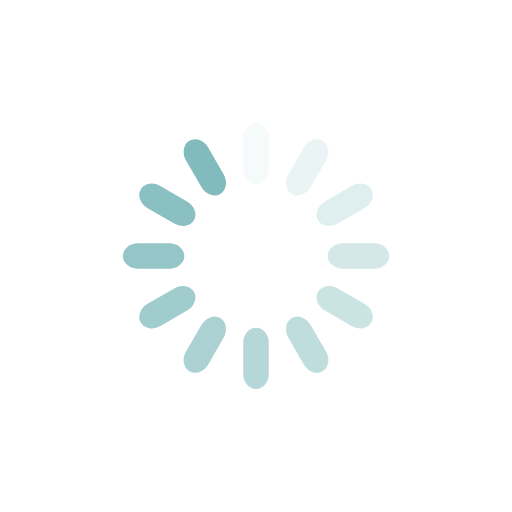
t = 0.00 s
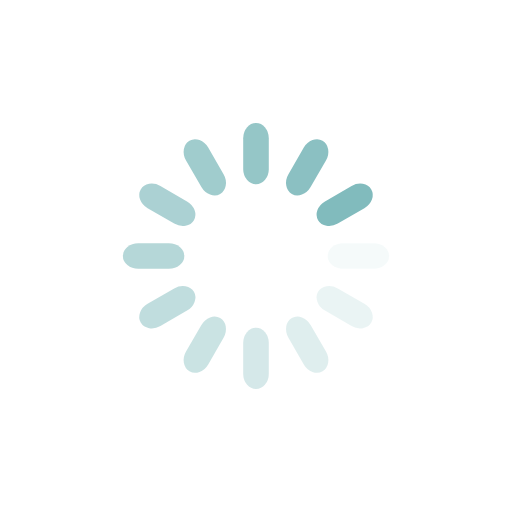
t = 0.25 s
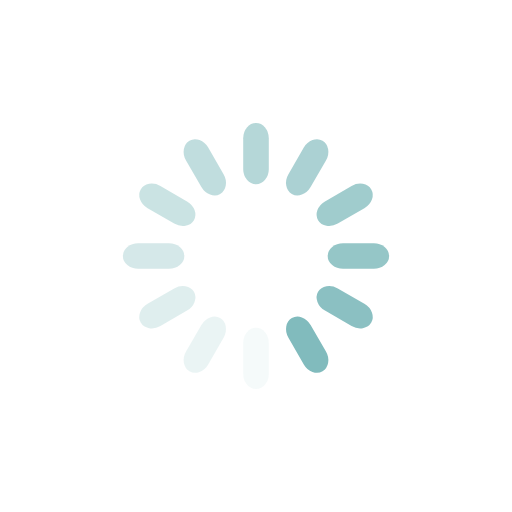
t = 0.50 s
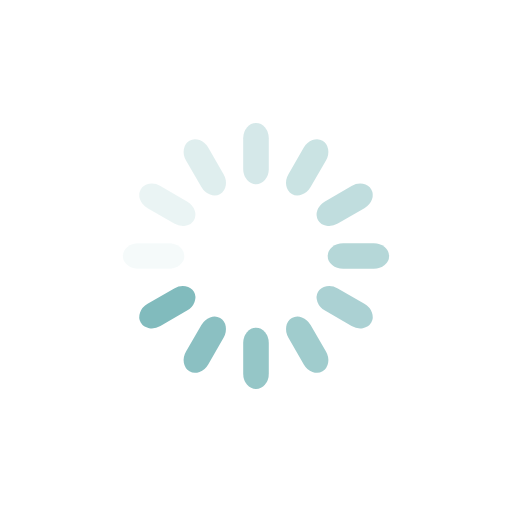
t = 0.75 s

The animated SVG that drew these frames (rendered in a browser with its animation timeline set to each time). Animation: 12 SMIL elements (animate=12); one cycle of 1.00 s, repeats indefinitely.

<?xml version="1.0" encoding="utf-8"?>
<svg xmlns="http://www.w3.org/2000/svg" xmlns:xlink="http://www.w3.org/1999/xlink" style="margin: auto; background: rgba(0, 0, 0, 0) none repeat scroll 0% 0%; display: block; shape-rendering: auto;" width="120px" height="120px" viewBox="0 0 100 100" preserveAspectRatio="xMidYMid">
<g transform="rotate(0 50 50)">
  <rect x="47.5" y="24" rx="2.5" ry="3" width="5" height="12" fill="#81bbbd">
    <animate attributeName="opacity" values="1;0" keyTimes="0;1" dur="1s" begin="-0.9166666666666666s" repeatCount="indefinite"></animate>
  </rect>
</g><g transform="rotate(30 50 50)">
  <rect x="47.5" y="24" rx="2.5" ry="3" width="5" height="12" fill="#81bbbd">
    <animate attributeName="opacity" values="1;0" keyTimes="0;1" dur="1s" begin="-0.8333333333333334s" repeatCount="indefinite"></animate>
  </rect>
</g><g transform="rotate(60 50 50)">
  <rect x="47.5" y="24" rx="2.5" ry="3" width="5" height="12" fill="#81bbbd">
    <animate attributeName="opacity" values="1;0" keyTimes="0;1" dur="1s" begin="-0.75s" repeatCount="indefinite"></animate>
  </rect>
</g><g transform="rotate(90 50 50)">
  <rect x="47.5" y="24" rx="2.5" ry="3" width="5" height="12" fill="#81bbbd">
    <animate attributeName="opacity" values="1;0" keyTimes="0;1" dur="1s" begin="-0.6666666666666666s" repeatCount="indefinite"></animate>
  </rect>
</g><g transform="rotate(120 50 50)">
  <rect x="47.5" y="24" rx="2.5" ry="3" width="5" height="12" fill="#81bbbd">
    <animate attributeName="opacity" values="1;0" keyTimes="0;1" dur="1s" begin="-0.5833333333333334s" repeatCount="indefinite"></animate>
  </rect>
</g><g transform="rotate(150 50 50)">
  <rect x="47.5" y="24" rx="2.5" ry="3" width="5" height="12" fill="#81bbbd">
    <animate attributeName="opacity" values="1;0" keyTimes="0;1" dur="1s" begin="-0.5s" repeatCount="indefinite"></animate>
  </rect>
</g><g transform="rotate(180 50 50)">
  <rect x="47.5" y="24" rx="2.5" ry="3" width="5" height="12" fill="#81bbbd">
    <animate attributeName="opacity" values="1;0" keyTimes="0;1" dur="1s" begin="-0.4166666666666667s" repeatCount="indefinite"></animate>
  </rect>
</g><g transform="rotate(210 50 50)">
  <rect x="47.5" y="24" rx="2.5" ry="3" width="5" height="12" fill="#81bbbd">
    <animate attributeName="opacity" values="1;0" keyTimes="0;1" dur="1s" begin="-0.3333333333333333s" repeatCount="indefinite"></animate>
  </rect>
</g><g transform="rotate(240 50 50)">
  <rect x="47.5" y="24" rx="2.5" ry="3" width="5" height="12" fill="#81bbbd">
    <animate attributeName="opacity" values="1;0" keyTimes="0;1" dur="1s" begin="-0.25s" repeatCount="indefinite"></animate>
  </rect>
</g><g transform="rotate(270 50 50)">
  <rect x="47.5" y="24" rx="2.5" ry="3" width="5" height="12" fill="#81bbbd">
    <animate attributeName="opacity" values="1;0" keyTimes="0;1" dur="1s" begin="-0.16666666666666666s" repeatCount="indefinite"></animate>
  </rect>
</g><g transform="rotate(300 50 50)">
  <rect x="47.5" y="24" rx="2.5" ry="3" width="5" height="12" fill="#81bbbd">
    <animate attributeName="opacity" values="1;0" keyTimes="0;1" dur="1s" begin="-0.08333333333333333s" repeatCount="indefinite"></animate>
  </rect>
</g><g transform="rotate(330 50 50)">
  <rect x="47.5" y="24" rx="2.5" ry="3" width="5" height="12" fill="#81bbbd">
    <animate attributeName="opacity" values="1;0" keyTimes="0;1" dur="1s" begin="0s" repeatCount="indefinite"></animate>
  </rect>
</g>
<!-- [ldio] generated by https://loading.io/ --></svg>
